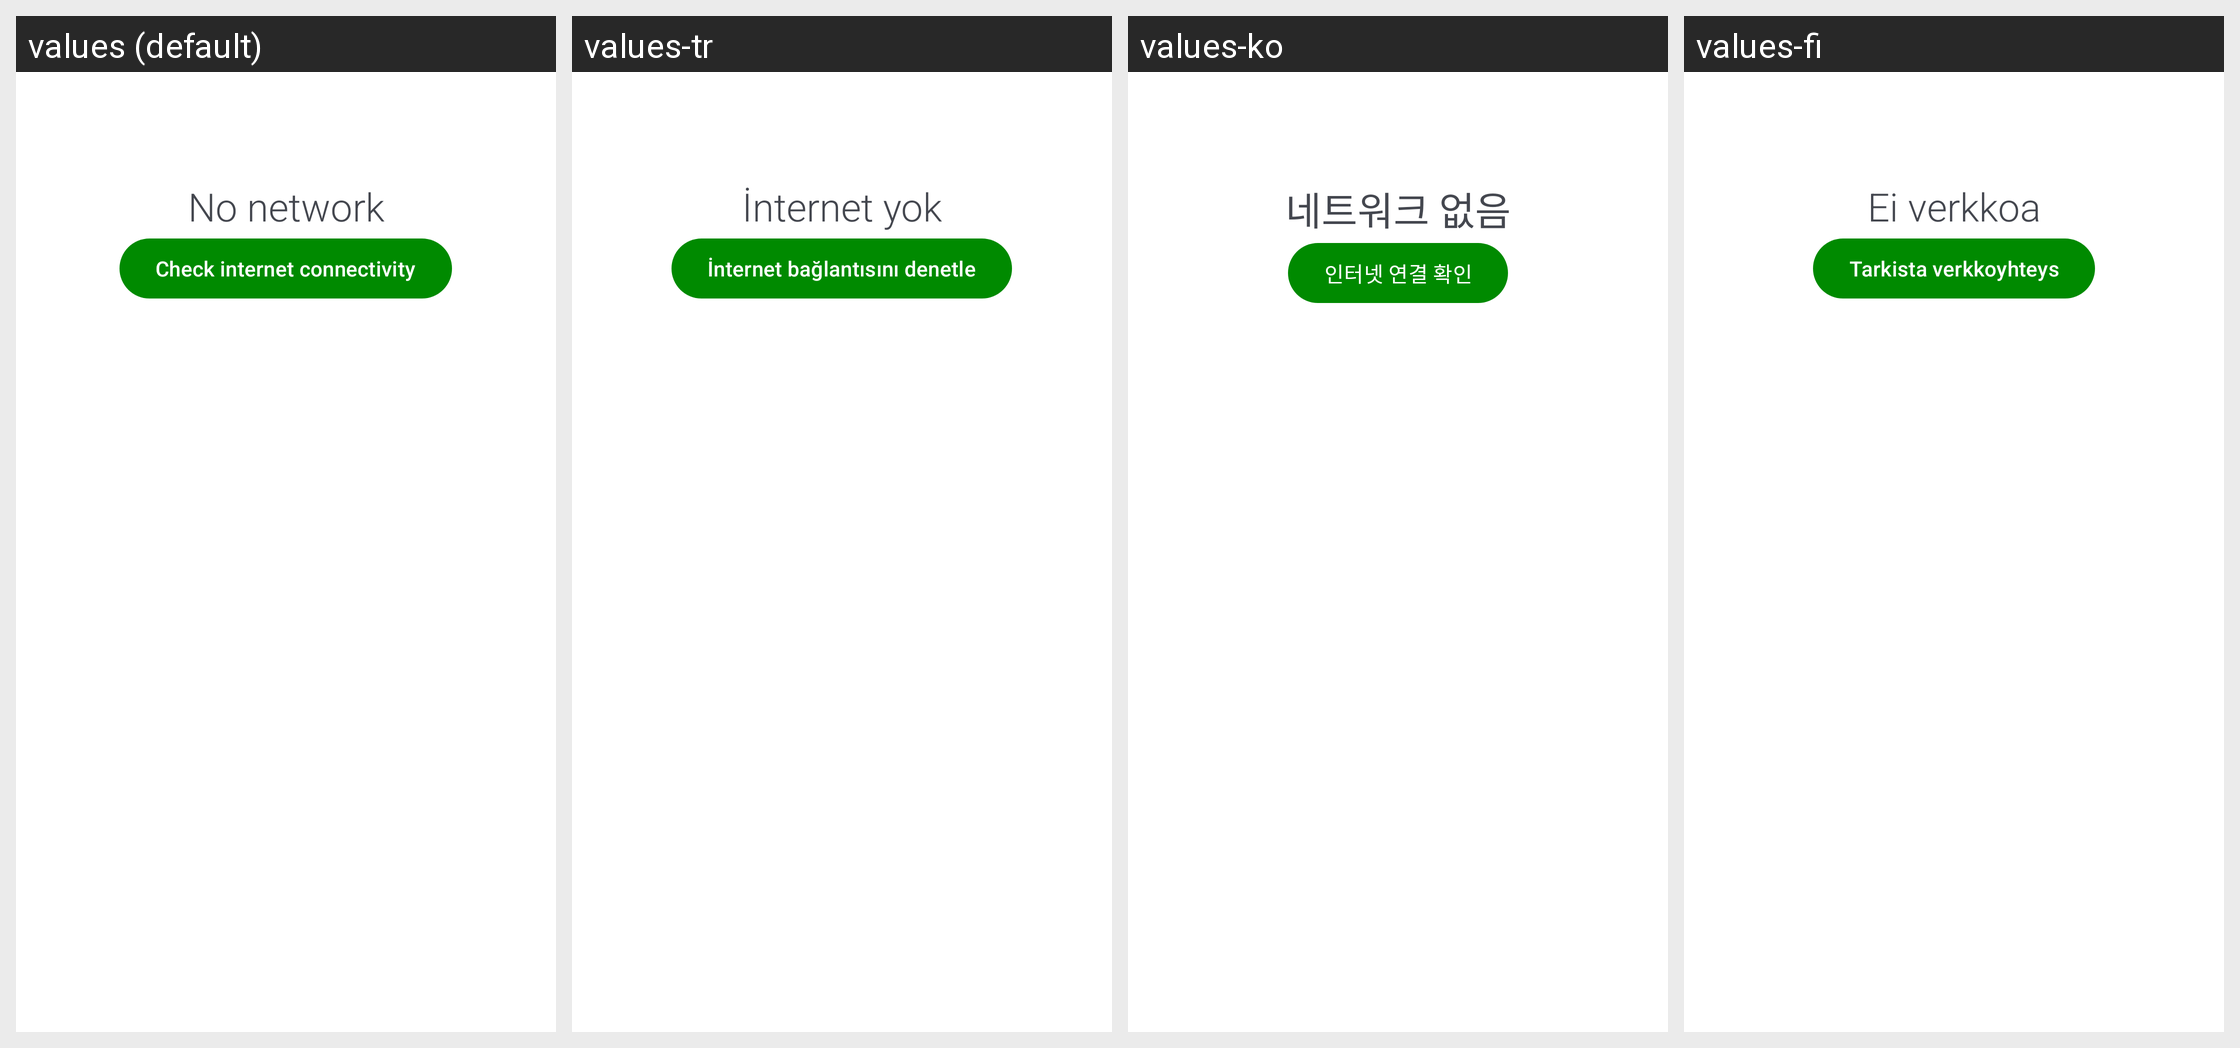

Translations of the strings shown on this Android screen, per locale in the grid:
Android screen res/layout/sheet_network.xml rendered under 4 locales, left to right: values (default), values-tr, values-ko, values-fi. Device: Nexus 5 (rendered at 1080×1920; each locale shown at half size, 540×960, under a caption strip naming it); theme AppTheme.
Other locales in the repository, not shown: values-ar, values-ast, values-az, values-be, values-bg, values-ca, values-cs, values-da, values-de, values-el, values-eo, values-es, values-et, values-eu, values-fa, values-fil, values-fr, values-gl, values-hr, values-hu, values-in, values-it, values-iw, values-ja, values-kw, values-lo, values-lt, values-lv, values-ms, values-nl, values-pa, values-pl, values-pt, values-pt-rBR, values-ro, values-ru, values-si, values-sk, values-sl, values-sq, values-sr, values-sv, values-ta, values-uk, values-ur, values-vi, values-yue, values-zh-rCN, values-zh-rTW.
Strings drawn on this screen, with the default value and each locale's value (text and hints the layout hard-codes, and strings that could not be matched under every locale, appear in the picture but are not listed):

title_no_network
  values: No network
  values-tr: İnternet yok
  values-ko: 네트워크 없음
  values-fi: Ei verkkoa

check_connectivity
  values: Check internet connectivity
  values-tr: İnternet bağlantısını denetle
  values-ko: 인터넷 연결 확인
  values-fi: Tarkista verkkoyhteys
